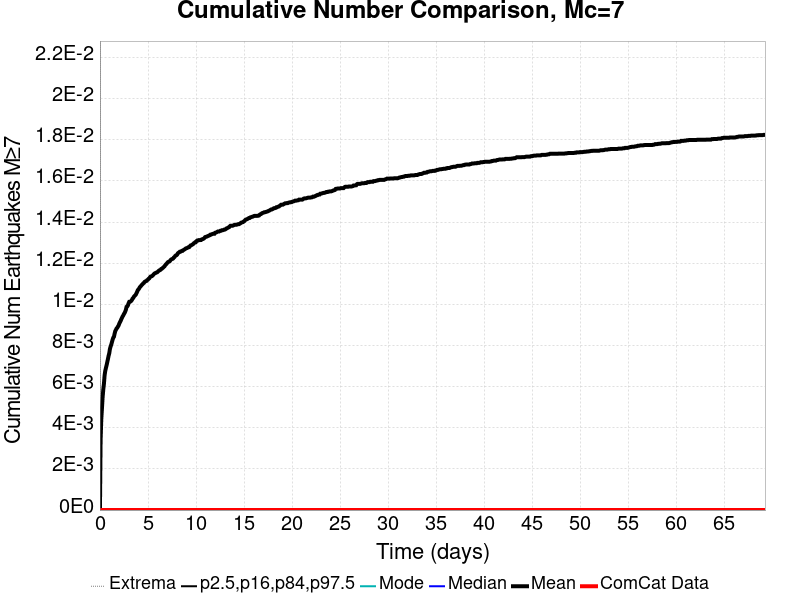

Source data for this figure (header and first rows):
Time (days), ComCat Data, Simulation Mean, Simulation Median, Simulation Mode, Simulation Minimum, Simulation Maximum, 2.5 %-ile, 16 %-ile, 84 %-ile, 97.5 %-ile
0.0, 0.0, 0.0, 0.0, 0.0, 0.0, 0.0, 0.0, 0.0, 0.0, 0.0
0.06929, 0.0, 0.0034, 0.0, 0.0, 0.0, 2.0, 0.0, 0.0, 0.0, 0.0
0.1386, 0.0, 0.0044, 0.0, 0.0, 0.0, 2.0, 0.0, 0.0, 0.0, 0.0
0.2079, 0.0, 0.00493, 0.0, 0.0, 0.0, 2.0, 0.0, 0.0, 0.0, 0.0
0.2772, 0.0, 0.00548, 0.0, 0.0, 0.0, 2.0, 0.0, 0.0, 0.0, 0.0
0.3465, 0.0, 0.00586, 0.0, 0.0, 0.0, 2.0, 0.0, 0.0, 0.0, 0.0
0.4157, 0.0, 0.00614, 0.0, 0.0, 0.0, 2.0, 0.0, 0.0, 0.0, 0.0
0.485, 0.0, 0.00655, 0.0, 0.0, 0.0, 3.0, 0.0, 0.0, 0.0, 0.0
0.5543, 0.0, 0.00677, 0.0, 0.0, 0.0, 3.0, 0.0, 0.0, 0.0, 0.0
0.6236, 0.0, 0.00691, 0.0, 0.0, 0.0, 3.0, 0.0, 0.0, 0.0, 0.0
0.6929, 0.0, 0.00704, 0.0, 0.0, 0.0, 3.0, 0.0, 0.0, 0.0, 0.0
0.7622, 0.0, 0.00719, 0.0, 0.0, 0.0, 3.0, 0.0, 0.0, 0.0, 0.0
0.8315, 0.0, 0.00734, 0.0, 0.0, 0.0, 3.0, 0.0, 0.0, 0.0, 0.0
0.9008, 0.0, 0.0075, 0.0, 0.0, 0.0, 3.0, 0.0, 0.0, 0.0, 0.0
0.9701, 0.0, 0.00762, 0.0, 0.0, 0.0, 3.0, 0.0, 0.0, 0.0, 0.0
1.039, 0.0, 0.00783, 0.0, 0.0, 0.0, 3.0, 0.0, 0.0, 0.0, 0.0
1.109, 0.0, 0.00795, 0.0, 0.0, 0.0, 3.0, 0.0, 0.0, 0.0, 0.0
1.178, 0.0, 0.00804, 0.0, 0.0, 0.0, 3.0, 0.0, 0.0, 0.0, 0.0
1.247, 0.0, 0.00816, 0.0, 0.0, 0.0, 3.0, 0.0, 0.0, 0.0, 0.0
1.317, 0.0, 0.00828, 0.0, 0.0, 0.0, 3.0, 0.0, 0.0, 0.0, 0.0
1.386, 0.0, 0.00838, 0.0, 0.0, 0.0, 3.0, 0.0, 0.0, 0.0, 0.0
1.455, 0.0, 0.00842, 0.0, 0.0, 0.0, 3.0, 0.0, 0.0, 0.0, 0.0
1.524, 0.0, 0.00857, 0.0, 0.0, 0.0, 3.0, 0.0, 0.0, 0.0, 0.0
1.594, 0.0, 0.0087, 0.0, 0.0, 0.0, 3.0, 0.0, 0.0, 0.0, 0.0
1.663, 0.0, 0.00876, 0.0, 0.0, 0.0, 3.0, 0.0, 0.0, 0.0, 0.0
1.732, 0.0, 0.00883, 0.0, 0.0, 0.0, 3.0, 0.0, 0.0, 0.0, 0.0
1.802, 0.0, 0.00886, 0.0, 0.0, 0.0, 3.0, 0.0, 0.0, 0.0, 0.0
1.871, 0.0, 0.00892, 0.0, 0.0, 0.0, 3.0, 0.0, 0.0, 0.0, 0.0
1.94, 0.0, 0.00897, 0.0, 0.0, 0.0, 3.0, 0.0, 0.0, 0.0, 0.0
2.009, 0.0, 0.00906, 0.0, 0.0, 0.0, 3.0, 0.0, 0.0, 0.0, 0.0
2.079, 0.0, 0.00913, 0.0, 0.0, 0.0, 3.0, 0.0, 0.0, 0.0, 0.0
2.148, 0.0, 0.00919, 0.0, 0.0, 0.0, 3.0, 0.0, 0.0, 0.0, 0.0
2.217, 0.0, 0.00927, 0.0, 0.0, 0.0, 3.0, 0.0, 0.0, 0.0, 0.0
2.287, 0.0, 0.00934, 0.0, 0.0, 0.0, 3.0, 0.0, 0.0, 0.0, 0.0
2.356, 0.0, 0.00941, 0.0, 0.0, 0.0, 3.0, 0.0, 0.0, 0.0, 0.0
2.425, 0.0, 0.00946, 0.0, 0.0, 0.0, 3.0, 0.0, 0.0, 0.0, 0.0
2.494, 0.0, 0.00953, 0.0, 0.0, 0.0, 3.0, 0.0, 0.0, 0.0, 0.0
2.564, 0.0, 0.00958, 0.0, 0.0, 0.0, 3.0, 0.0, 0.0, 0.0, 0.0
2.633, 0.0, 0.00965, 0.0, 0.0, 0.0, 3.0, 0.0, 0.0, 0.0, 0.0
2.702, 0.0, 0.00974, 0.0, 0.0, 0.0, 3.0, 0.0, 0.0, 0.0, 0.0
2.772, 0.0, 0.00988, 0.0, 0.0, 0.0, 3.0, 0.0, 0.0, 0.0, 0.0
2.841, 0.0, 0.0099, 0.0, 0.0, 0.0, 3.0, 0.0, 0.0, 0.0, 0.0
2.91, 0.0, 0.00995, 0.0, 0.0, 0.0, 3.0, 0.0, 0.0, 0.0, 0.0
2.979, 0.0, 0.01005, 0.0, 0.0, 0.0, 3.0, 0.0, 0.0, 0.0, 0.0
3.049, 0.0, 0.01012, 0.0, 0.0, 0.0, 3.0, 0.0, 0.0, 0.0, 0.0
3.118, 0.0, 0.01012, 0.0, 0.0, 0.0, 3.0, 0.0, 0.0, 0.0, 0.0
3.187, 0.0, 0.01014, 0.0, 0.0, 0.0, 3.0, 0.0, 0.0, 0.0, 0.0
3.257, 0.0, 0.01017, 0.0, 0.0, 0.0, 3.0, 0.0, 0.0, 0.0, 0.0
3.326, 0.0, 0.01021, 0.0, 0.0, 0.0, 3.0, 0.0, 0.0, 0.0, 0.0
3.395, 0.0, 0.01028, 0.0, 0.0, 0.0, 3.0, 0.0, 0.0, 0.0, 0.0
3.465, 0.0, 0.01031, 0.0, 0.0, 0.0, 3.0, 0.0, 0.0, 0.0, 0.0
3.534, 0.0, 0.01037, 0.0, 0.0, 0.0, 3.0, 0.0, 0.0, 0.0, 0.0
3.603, 0.0, 0.01041, 0.0, 0.0, 0.0, 3.0, 0.0, 0.0, 0.0, 0.0
3.672, 0.0, 0.01044, 0.0, 0.0, 0.0, 3.0, 0.0, 0.0, 0.0, 0.0
3.742, 0.0, 0.01048, 0.0, 0.0, 0.0, 3.0, 0.0, 0.0, 0.0, 0.0
3.811, 0.0, 0.01055, 0.0, 0.0, 0.0, 3.0, 0.0, 0.0, 0.0, 0.0
3.88, 0.0, 0.01062, 0.0, 0.0, 0.0, 3.0, 0.0, 0.0, 0.0, 0.0
3.95, 0.0, 0.0107, 0.0, 0.0, 0.0, 3.0, 0.0, 0.0, 0.0, 0.0
4.019, 0.0, 0.01073, 0.0, 0.0, 0.0, 3.0, 0.0, 0.0, 0.0, 0.0
4.088, 0.0, 0.01078, 0.0, 0.0, 0.0, 3.0, 0.0, 0.0, 0.0, 0.0
... 940 more rows
